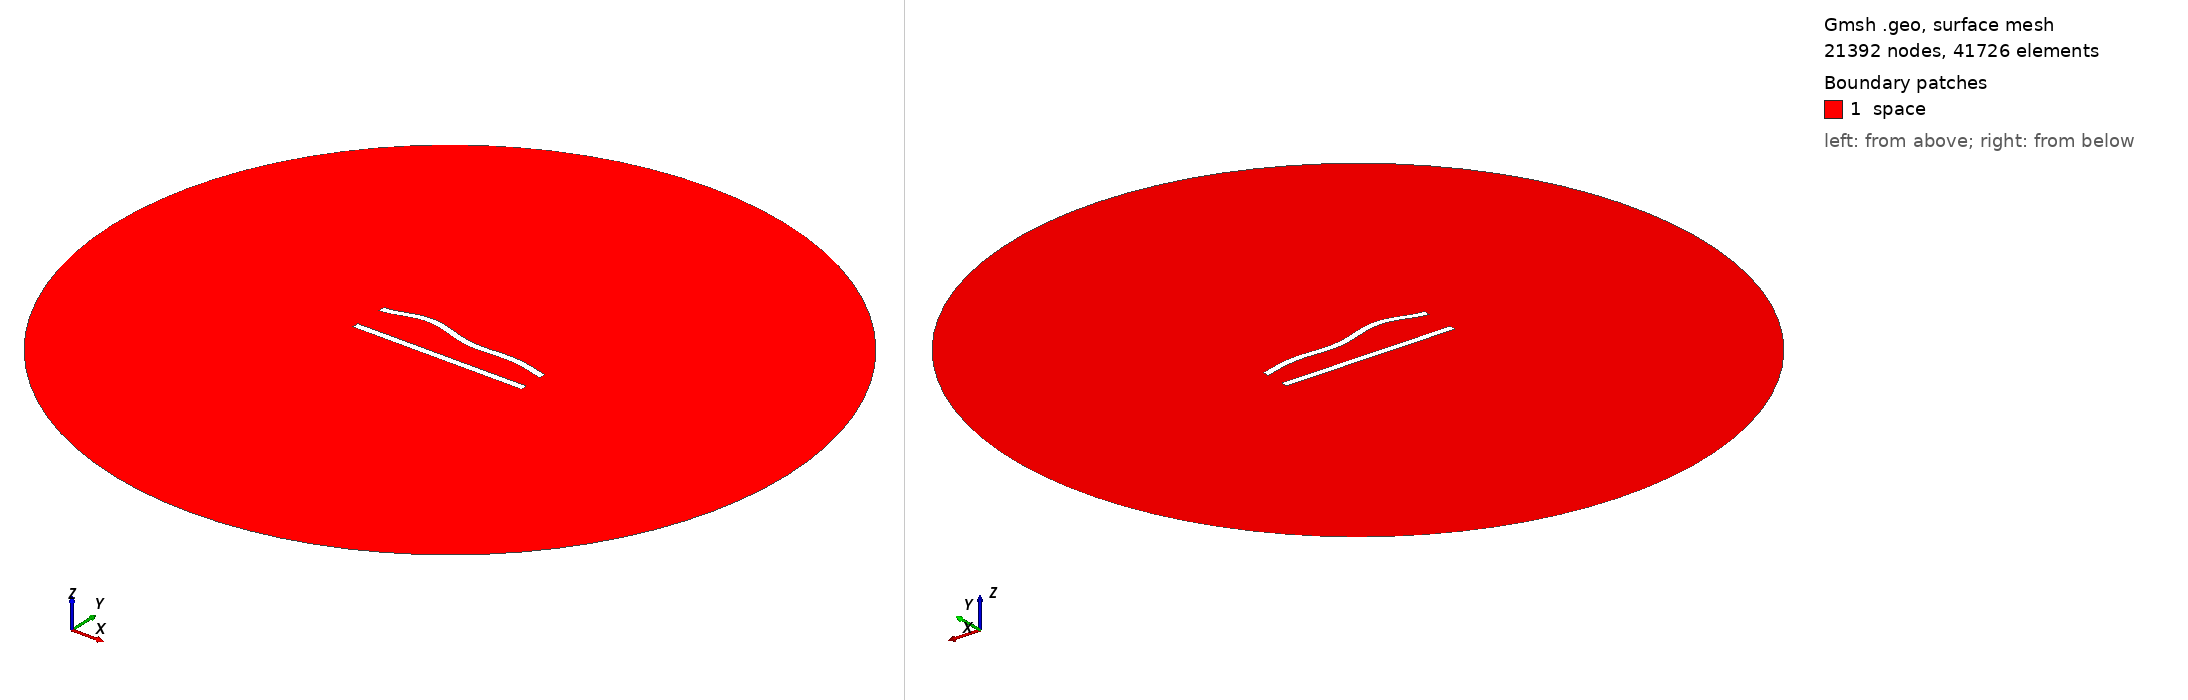

Gmsh geometry script, surface-meshed: 21392 nodes, 41726 surface elements. Boundary patches (legend numbers): 1 space. Left view from above one corner, right view from below the opposite corner. Legend entries are the model's physical surfaces. The drawing asked Gmsh for element sizes between 1% and 20% of the model's largest extent; the script's own settings can give other sizes.

=== 27.geo (drawn) ===
//---------------------------------------
// Geometry kernel
//---------------------------------------

SetFactory("OpenCASCADE");



//---------------------------------------
// Parameters of the geometry
//---------------------------------------

// Overetch of the upper plate
overetch = 0.0;

// Distance between the plates
distance = 20.0;

// Discretization over the x axis (for the deformation)
nx = 50; 

// Length of the plate
L = 100 - overetch; 

// Number of modes
n = 4; 

// 1st mode coefficient
coeff(1) = -1.5;
beta(1) = 0.596864 * 3.1415926535 / L;

// 2nd mode coefficient
coeff(2) = 1.5;
beta(2) = 1.49418 * 3.1415926535 / L;

// 3rd mode coefficient
coeff(3) = 1.5;
beta(3) = 2.50025 * 3.1415926535 / L;

// 4th mode coefficient
coeff(4) = 1.5;
beta(4) = 3.49999 * 3.1415926535 / L;



//---------------------------------------
// Upper plate (deformed rectangle)
//---------------------------------------

// Coordiantes of the upper plate
xmin = -50;
xmax = 50 - overetch;

// Height of the upper plate
yheight = 4 - 2 * overetch;

// Indexes of the points
UpperID[] = {};
LowerID[] = {};
LeftID[] = {};
RightID[] = {};

// Point index
p = 1;

// Horizontal edges
For i In {1:nx}
    x = xmin + (i-1)*(xmax - xmin)/(nx-1);

    y_bottom = distance / 2 + overetch;
    For j In {1:n}
        C = (Cosh(beta(j)*L) + Cos(beta(j)*L)) / (Sinh(beta(j)*L) + Sin(beta(j)*L));
        y_bottom  = y_bottom + coeff(j) * (Cosh(beta(j)*(x+50)) - Cos(beta(j)*(x+50)) - C * (Sinh(beta(j)*(x+50)) - Sin(beta(j)*(x+50))));
    EndFor

    y_top = y_bottom + yheight;

    Point(p) = {x, y_top, 0, 1.0};
    UpperID[i] = p;
    p = p + 1;

    Point(p) = {x, y_bottom, 0, 1.0};
    LowerID[i] = p;
    p = p + 1;
EndFor

// Create point lists
UpperPts[] = {}; LowerPts[] = {};
For i In {1:nx}
  UpperPts[] += {UpperID[i]};
  LowerPts[] += {LowerID[i]};
EndFor

// Build splines
Spline(1) = {UpperPts[]};
Spline(2) = {LowerPts[]};
Line(3) = {LowerPts[nx-1], UpperPts[nx-1]};
Line(4) = {LowerPts[0], UpperPts[0]};

// Build the plane surface
Curve Loop(1) = {2, 3, -1, -4};
Plane Surface(1) = {1};



//---------------------------------------
// Lower plate (rectangle)
//---------------------------------------

// Vertices
Point(1001) = {-50, -distance/2, 0, 1.0};
Point(1002) = { 50, -distance/2, 0, 1.0};
Point(1003) = { 50,  -distance/2 + 4, 0, 1.0};
Point(1004) = {-50,  -distance/2 + 4, 0, 1.0};

// Edges
Line(5) = {1001, 1002};
Line(6) = {1002, 1003};
Line(7) = {1003, 1004};
Line(8) = {1004, 1001};

// Plane surface
Line Loop(2) = {5, 6, 7, 8};
Plane Surface(2) = {2}; 



//---------------------------------------
// Outer (fictious) boundary
//---------------------------------------

// Points
Point(1005) = {0, 0, 0};       // Center
Point(1006) = {200, 0, 0};     // Start point
Point(1007) = {0, 200, 0};     // 90 degrees
Point(1008) = {-200, 0, 0};    // 180 degrees
Point(1009) = {0, -200, 0};    // 270 degrees

// Circle arcs (each needs start, center, end)
Circle(9) = {1006, 1005, 1007};
Circle(10) = {1007, 1005, 1008};
Circle(11) = {1008, 1005, 1009};
Circle(12) = {1009, 1005, 1006};

// Plane surface for the entire domain
Curve Loop(3) = {9, 10, 11, 12};
Surface(3) = {3};

// Subtract the plates from the whole domain to obtain the actual domain where we want to solve the equations
BooleanDifference{ Surface{3}; Delete; }{ Surface{1}; Surface{2}; Delete; }




//---------------------------------------
// Transfinite Lines/Curves
//---------------------------------------

// Set the number of points on the boundaries
r = 6;
d = 0.15;

// Plates
Transfinite Curve {1} = 50*r/4 Using Progression 1;
Transfinite Line {2} = 50*r Using Progression 1;
Transfinite Curve {3, 4} = 2*r Using Progression 1+d;
Transfinite Line {5} = 50*r/4 Using Progression 1;
Transfinite Line {7} = 50*r Using Progression 1;
Transfinite Line {6} = 2*r Using Progression 1-d;
Transfinite Line {8} = 2*r Using Progression 1+d;

// Outer boundary
Transfinite Line {9, 10, 11, 12} = 20 Using Progression 1;



//---------------------------------------
// Physical groups
//---------------------------------------                

// Physical curves (boundaries)
Physical Line("force_segment", 10) = {2};
Physical Line("upper_plate", 11) = {1, 3, 4};
Physical Line("lower_plate", 12) = {5, 6, 7, 8};
Physical Line("boundary", 20) = {9, 10, 11, 12};

// Physical Surfaces
Physical Surface("space", 30) = {3};



//---------------------------------------
// 6. Generate the Mesh
//---------------------------------------

// 2D mesh generation
Mesh 2;
